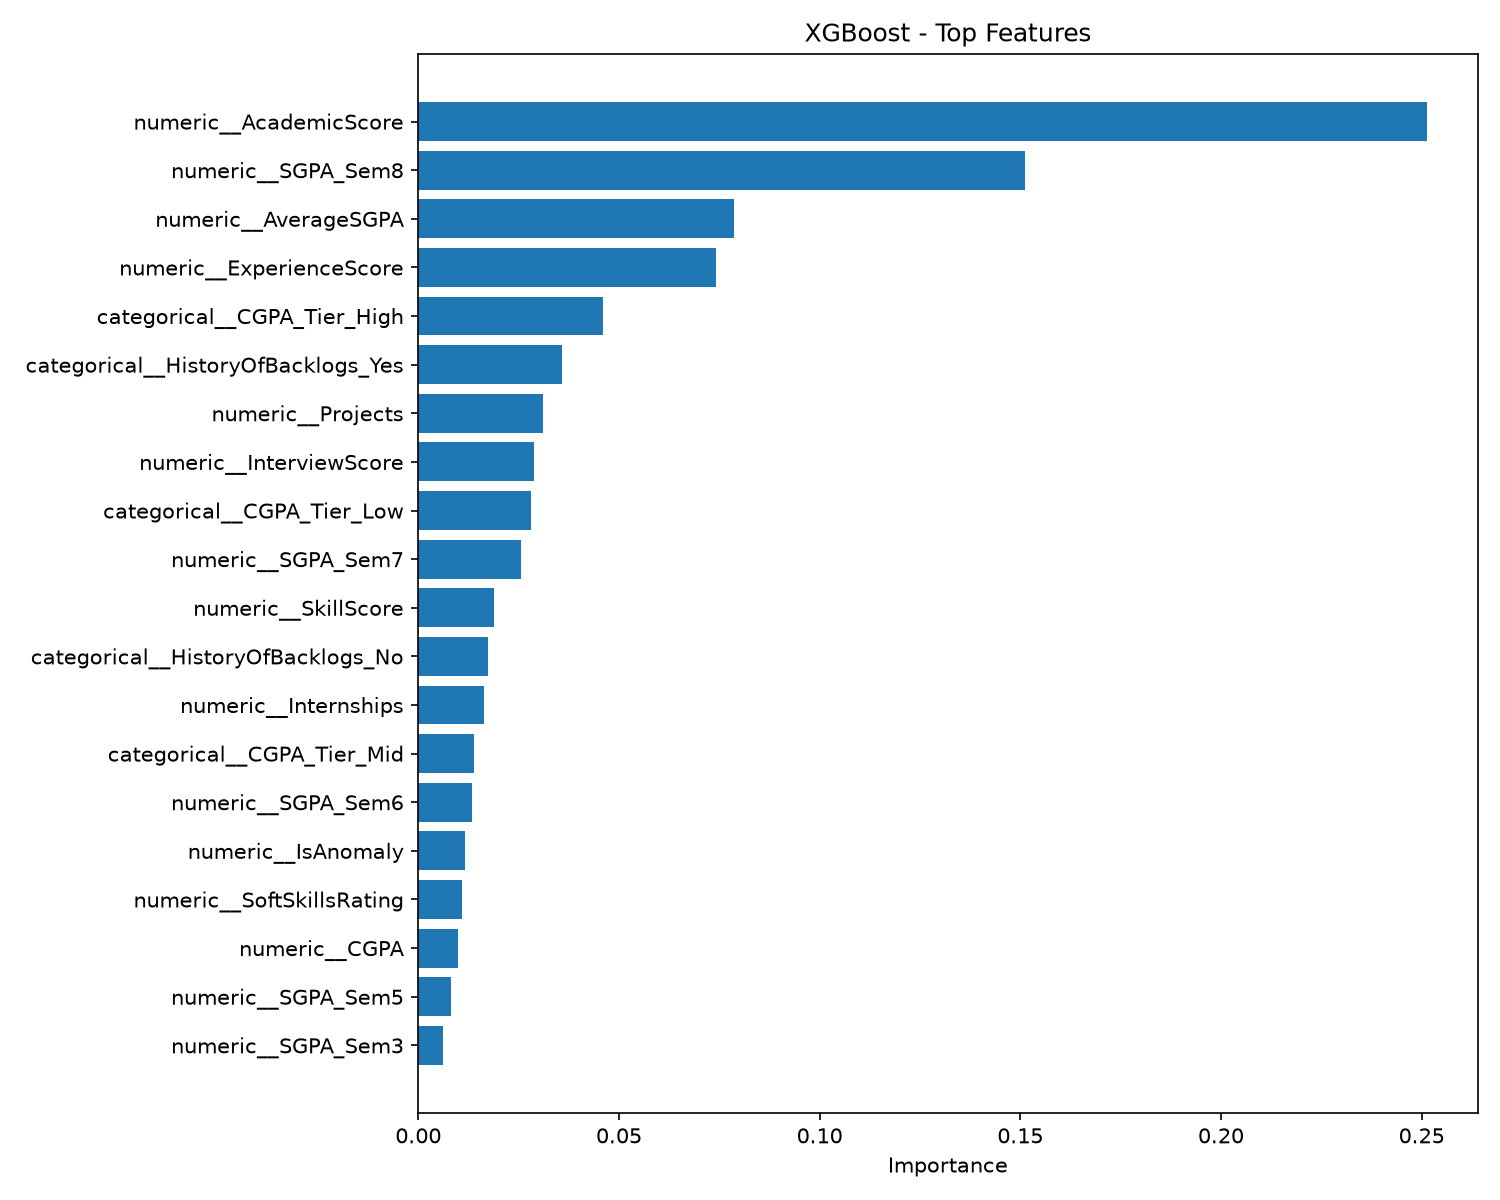

Values plotted in this chart, from the file beside it:
Feature, Importance
numeric__AcademicScore, 0.2514
numeric__SGPA_Sem8, 0.1511
numeric__AverageSGPA, 0.07859
numeric__ExperienceScore, 0.07413
categorical__CGPA_Tier_High, 0.04593
categorical__HistoryOfBacklogs_Yes, 0.03568
numeric__Projects, 0.03096
numeric__InterviewScore, 0.02883
categorical__CGPA_Tier_Low, 0.028
numeric__SGPA_Sem7, 0.02567
numeric__SkillScore, 0.01886
categorical__HistoryOfBacklogs_No, 0.01747
numeric__Internships, 0.01643
categorical__CGPA_Tier_Mid, 0.01395
numeric__SGPA_Sem6, 0.01333
numeric__IsAnomaly, 0.01161
numeric__SoftSkillsRating, 0.01095
numeric__CGPA, 0.01001
numeric__SGPA_Sem5, 0.008089
numeric__SGPA_Sem3, 0.006133
numeric__SGPA_Sem4, 0.005381
numeric__SGPA_Sem1, 0.005352
categorical__Stream_CS, 0.005204
numeric__MockInterviewScore, 0.00464
numeric__SGPA_Sem2, 0.004499
categorical__CollegeTier_Tier1, 0.004456
numeric__CodingTestScore, 0.00419
numeric__Workshops, 0.004104
categorical__City_Pune, 0.003594
numeric__AptitudeTestScore, 0.003555
numeric__Certifications, 0.003543
categorical__Specialisation_Embedded, 0.003384
categorical__City_Kolkata, 0.003372
categorical__Stream_IT, 0.003273
numeric__AttendancePercent, 0.003245
categorical__Stream_Mechanical, 0.003045
numeric__Publications, 0.002984
numeric__StudentID, 0.002956
numeric__AcademicConsistency, 0.002891
categorical__Specialisation_Networking, 0.002846
categorical__City_Bangalore, 0.002836
categorical__Hostel_No, 0.002835
categorical__City_Chennai, 0.002809
numeric__ExtraCurricular, 0.002694
categorical__CollegeTier_Tier3, 0.002687
categorical__Gender_Male, 0.002654
categorical__Stream_ECE, 0.00255
categorical__City_Delhi, 0.002515
categorical__Specialisation_DataScience, 0.002502
categorical__City_Mumbai, 0.00247
categorical__Specialisation_AI, 0.002431
categorical__City_Ahmedabad, 0.002426
categorical__Gender_Female, 0.002371
categorical__CollegeTier_Tier2, 0.002099
categorical__Stream_Civil, 0.002084
categorical__City_Kochi, 0.002037
categorical__Stream_EE, 0.001959
categorical__City_Hyderabad, 0.001787
categorical__City_Jaipur, 0.001598
categorical__Hostel_Yes, 0.001079
